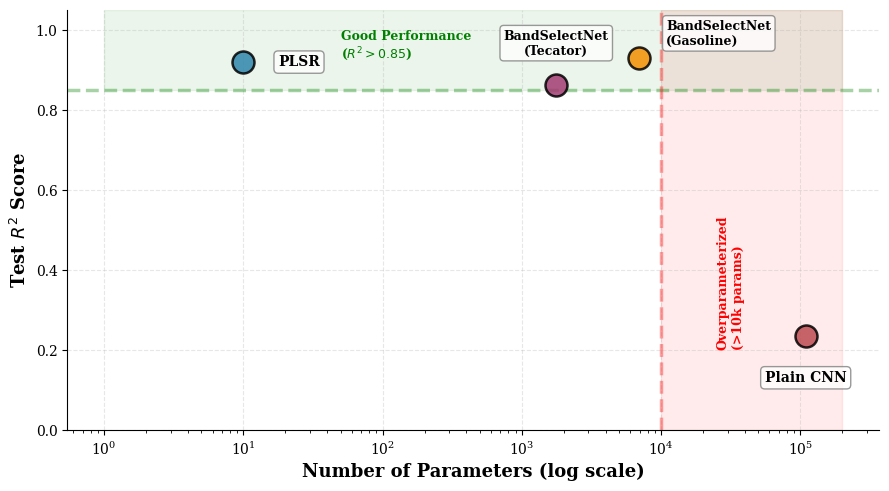

Python code for this plot:
"""
Figura 3 - Ajustar posição de BandSelectNet (Gasoline): abaixar e mover direita
"""

import numpy as np
import matplotlib.pyplot as plt
from pathlib import Path

plt.rcParams.update({
    'font.size': 11,
    'font.family': 'serif',
    'axes.labelsize': 12,
    'axes.titlesize': 13,
    'xtick.labelsize': 10,
    'ytick.labelsize': 10,
    'legend.fontsize': 10,
    'figure.dpi': 600,
    'savefig.dpi': 600,
    'savefig.bbox': 'tight',
    'savefig.pad_inches': 0.1,
})

output_dir = Path('figures')
output_dir.mkdir(exist_ok=True)

print("="*70)
print("FIXING FIGURE 3: Adjusting BandSelectNet (Gasoline) position")
print("="*70)

fig, ax = plt.subplots(figsize=(9, 5))

methods = ['PLSR', 'BandSelectNet\n(Tecator)', 'BandSelectNet\n(Gasoline)', 'Plain CNN']
params = [10, 1765, 6882, 109221]
r2_scores = [0.919, 0.862, 0.928, 0.235]
colors = ['#2E86AB', '#A23B72', '#F18F01', '#BC4B51']

# Plotar os círculos
for param, r2, color in zip(params, r2_scores, colors):
    ax.scatter(param, r2, s=250, color=color, alpha=0.85, 
               edgecolor='black', linewidth=1.8, zorder=5)

# PLSR - à direita
ax.annotate('PLSR', xy=(params[0], r2_scores[0]),
            xytext=(25, 0), textcoords='offset points',
            fontsize=10, ha='left', va='center', fontweight='bold',
            bbox=dict(boxstyle='round,pad=0.3', facecolor='white', 
                     edgecolor='gray', alpha=0.8))

# BandSelectNet (Tecator) - acima
ax.annotate('BandSelectNet\n(Tecator)', xy=(params[1], r2_scores[1]),
            xytext=(0, 20), textcoords='offset points',
            fontsize=9, ha='center', va='bottom', fontweight='bold',
            bbox=dict(boxstyle='round,pad=0.3', facecolor='white', 
                     edgecolor='gray', alpha=0.8))

# BandSelectNet (Gasoline) - AJUSTADO: mais baixo e à direita
ax.annotate('BandSelectNet\n(Gasoline)', xy=(params[2], r2_scores[2]),
            xytext=(20, 8), textcoords='offset points',  # MUDOU: (0, 20) → (20, 8)
            fontsize=9, ha='left', va='bottom', fontweight='bold',
            bbox=dict(boxstyle='round,pad=0.3', facecolor='white', 
                     edgecolor='gray', alpha=0.8))

# Plain CNN - abaixo
ax.annotate('Plain CNN', xy=(params[3], r2_scores[3]),
            xytext=(0, -25), textcoords='offset points',
            fontsize=10, ha='center', va='top', fontweight='bold',
            bbox=dict(boxstyle='round,pad=0.3', facecolor='white', 
                     edgecolor='gray', alpha=0.8))

ax.set_xscale('log')
ax.set_xlabel('Number of Parameters (log scale)', fontsize=13, fontweight='bold')
ax.set_ylabel('Test $R^2$ Score', fontsize=13, fontweight='bold')
ax.set_ylim([0, 1.05])
ax.grid(True, alpha=0.3, linestyle='--')
ax.spines['top'].set_visible(False)
ax.spines['right'].set_visible(False)

# Regiões de referência
ax.axhline(0.85, color='green', linestyle='--', alpha=0.35, linewidth=2.5)
ax.fill_between([1, 200000], 0.85, 1.05, alpha=0.08, color='green')
ax.text(50, 0.93, 'Good Performance\n($R^2 > 0.85$)', fontsize=9, 
        color='green', fontweight='bold', ha='left')

ax.axvline(10000, color='red', linestyle='--', alpha=0.35, linewidth=2.5)
ax.fill_betweenx([0, 1.05], 10000, 200000, alpha=0.08, color='red')
ax.text(25000, 0.20, 'Overparameterized\n(>10k params)', fontsize=9, 
        color='red', rotation=90, va='bottom', fontweight='bold')

plt.tight_layout()
plt.savefig(output_dir / 'fig3_parameter_efficiency.pdf', dpi=600, bbox_inches='tight')
plt.savefig(output_dir / 'fig3_parameter_efficiency.png', dpi=600, bbox_inches='tight')

print(f"✓ Updated: {output_dir}/fig3_parameter_efficiency.pdf")
print(f"✓ Updated: {output_dir}/fig3_parameter_efficiency.png")
print("\nChanges:")
print("  - BandSelectNet (Gasoline): moved DOWN (20→8) and RIGHT (0→20) ✓")
print("  - No overlap with Tecator label ✓")
print("  - All labels within figure bounds ✓")
print("="*70)
